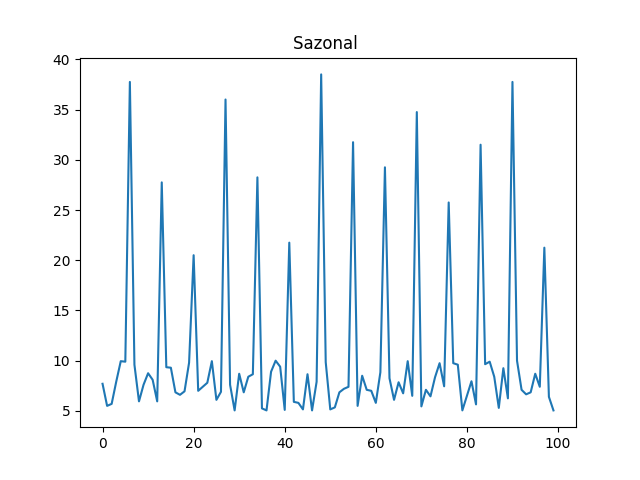

Source data for this figure (header and first rows):
ts, venda-0, venda-1
0, 8.7, 7.7
1, 6.35, 5.5
2, 7.85, 5.7
3, 10.0, 7.9
4, 8.45, 9.95
5, 8.1, 9.9
6, 36.75, 37.75
7, 9.55, 9.6
8, 5.35, 5.95
9, 5.5, 7.6
10, 9.7, 8.75
11, 7.0, 8.1
12, 5.2, 5.95
13, 34.5, 27.75
14, 6.45, 9.35
15, 5.55, 9.3
16, 8.75, 6.85
17, 7.35, 6.6
18, 6.45, 6.95
19, 6.1, 9.8
20, 30.25, 20.5
21, 8.45, 7.0
22, 7.1, 7.4
23, 8.5, 7.8
24, 6.9, 9.95
25, 5.6, 6.1
26, 9.5, 6.9
27, 22.25, 36.0
28, 8.8, 7.6
29, 9.5, 5.05
30, 5.2, 8.7
31, 6.2, 6.85
32, 9.7, 8.4
33, 9.5, 8.65
34, 34.0, 28.25
35, 6.55, 5.25
36, 5.4, 5.05
37, 8.65, 8.9
38, 10.0, 10.0
39, 6.0, 9.4
40, 5.45, 5.1
41, 25.75, 21.75
42, 8.95, 5.9
43, 5.45, 5.8
44, 6.3, 5.15
45, 7.2, 8.65
46, 8.15, 5.05
47, 7.55, 7.9
48, 36.75, 38.5
49, 5.35, 9.85
50, 8.85, 5.15
51, 8.45, 5.35
52, 9.75, 6.85
53, 9.25, 7.2
54, 6.95, 7.4
55, 15.0, 31.75
56, 8.75, 5.5
57, 6.9, 8.5
58, 9.9, 7.1
59, 6.25, 7.0
... 40 more rows
